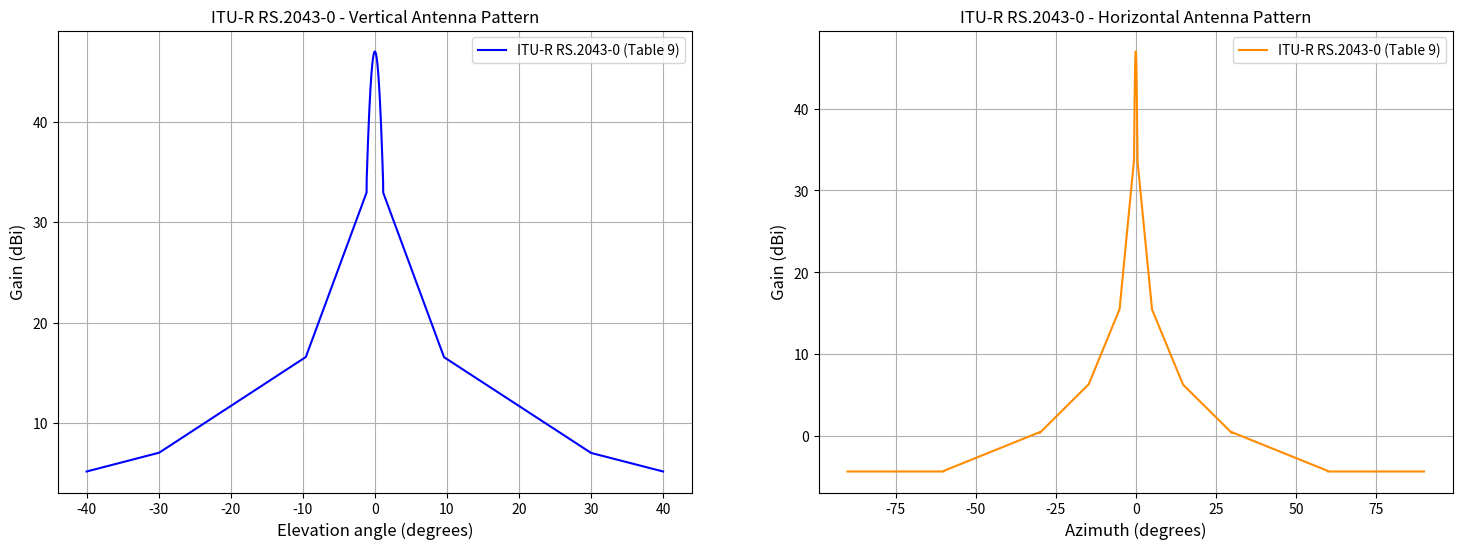

The script that saved this image:
# -*- coding: utf-8 -*-
"""
[redacted]

"""

import numpy as np


class AntennaRS2043(object):
    """
     Implements the reference antenna pattern described in Table 9 from Recommendation
     ITU-R RS.2043.

    Attributes
    ----------
        antenna_gain (float): maximum gain of FS omni antenna
    """


    def calculate_gain(self, **kwargs) -> np.array:
        """
        Calculate the total antenna gain for given off-axis and elevation angles.

        Parameters
        ----------
        **kwargs : dict
            Keyword arguments containing:
                - off_axis_angle_vec: azimuth angles (degrees)
                - theta_vec: elevation angles (degrees)

        Returns
        -------
        np.array
            Total gain (azimuth + elevation) for the given directions.
        """
        phi = np.asarray(kwargs["off_axis_angle_vec"])
        theta = np.asarray(kwargs["theta_vec"])
        gain = self.get_gain_az(phi) + self.get_gain_el(theta)
        return gain

    def get_gain_az(self, phi: np.array) -> np.array:
        """
        Returns the antenna gain in the azimuth plane for the given direction.
        """
        gh = np.zeros(phi.shape)

        for i in range(len(phi)):
            if -0.542 <= phi[i] <= 0.542:
                gh[i] = 0 - 45.53 * ((phi[i]) ** 2)

            if 0.542 < phi[i] <= 5.053:
                gh[i] = -11.210 - 4.0220 * phi[i]

            if -0.542 > phi[i] >= -5.053:
                gh[i] = -11.210 + 4.0220 * phi[i]

            if 5.053 < phi[i] <= 14.708:
                gh[i] = -26.720 - 0.9530 * phi[i]

            if -5.053 > phi[i] >= -14.708:
                gh[i] = -26.720 + 0.9530 * phi[i]

            if 14.708 < phi[i] <= 30:
                gh[i] = -35.031 - 0.3880 * phi[i]

            if -14.708 > phi[i] >= -30:
                gh[i] = -35.031 + 0.3880 * phi[i]

            if 30 < phi[i] <= 59.915:
                gh[i] = -41.836 - 0.1580 * phi[i]

            if -30 > phi[i] >= -59.915:
                gh[i] = -41.836 + 0.1580 * phi[i]

            if phi[i] > 59.915:
                gh[i] = -51.387

            if phi[i] < -59.915:
                gh[i] = -51.387

        return gh

    def get_gain_el(self, theta: np.array) -> np.array:
        """
        Returns the antenna gain in the elevation plane for the given direction.
        """
        gv = np.zeros(len(theta))

        for i in range(len(theta)):
            if -1.149 < theta[i] < 1.149:
                gv[i] = 47 - 9.91 * ((theta[i]) ** 2)

            if 1.149 <= theta[i] <= 9.587:
                gv[i] = 35.189 - 1.9440 * theta[i]

            if -1.149 >= theta[i] >= -9.587:
                gv[i] = 35.189 + 1.9440 * theta[i]

            if 9.587 <= theta[i] <= 29.976:
                gv[i] = 21.043 - 0.4680 * theta[i]

            if -9.587 >= theta[i] >= -29.976:
                gv[i] = 21.043 + 0.4680 * theta[i]

            if 29.976 <= theta[i] <= 50:
                gv[i] = 12.562 - 0.1850 * theta[i]

            if -29.976 >= theta[i] >= -50:
                gv[i] = 12.562 + 0.1850 * theta[i]

            if theta[i] > 50:
                gv[i] = 3.291

            if theta[i] < -50:
                gv[i] = 3.291

        return gv


if __name__ == '__main__':

    from matplotlib import pyplot as plt
    """
    Test routine - Comparison between SHARC code and Table 9 of ITU R - RS.2043-0
    """

    antenna = AntennaRS2043()
    phi = np.arange(-90, 90, step=0.01)
    theta = np.arange(-40, 40, step=0.01)
    # phi = np.arange(0, 180, step=0.01)
    # theta = np.arange(0, 90, step=0.01)
    csfont = {'fontname': 'Times New Roman'}
    hfont = {'fontname': 'Times New Roman'}

    fig, (ax1, ax2) = plt.subplots(1, 2, figsize=(18, 6))

    # ax1.semilogx(theta, antenna.get_gain_el(theta=theta), '-',color='blue', label='ITU-R RS.2043-0 (Table 9)')
    # ax2.semilogx(phi, antenna.get_gain_az(phi=phi), '-', color='darkorange', label='ITU-R RS.2043-0 (Table 9)')

    ax1.plot(
        theta, antenna.get_gain_el(theta=theta), '-',
        color='blue', label='ITU-R RS.2043-0 (Table 9)',
    )
    ax2.plot(
        phi, antenna.get_gain_az(phi=phi) + 47, '-',
        color='darkorange', label='ITU-R RS.2043-0 (Table 9)',
    )
    ax1.grid()
    ax2.grid()
    ax1.legend()
    ax2.legend()

    ax1.set_title('ITU-R RS.2043-0 - Vertical Antenna Pattern')
    ax2.set_title('ITU-R RS.2043-0 - Horizontal Antenna Pattern')
    ax1.set_xlabel('Elevation angle (degrees)', fontsize=12, color='black')
    ax1.set_ylabel('Gain (dBi)', fontsize=12, color='black')
    ax2.set_xlabel('Azimuth (degrees)', fontsize=12, color='black')
    ax2.set_ylabel('Gain (dBi)', fontsize=12, color='black')

    plt.show()
